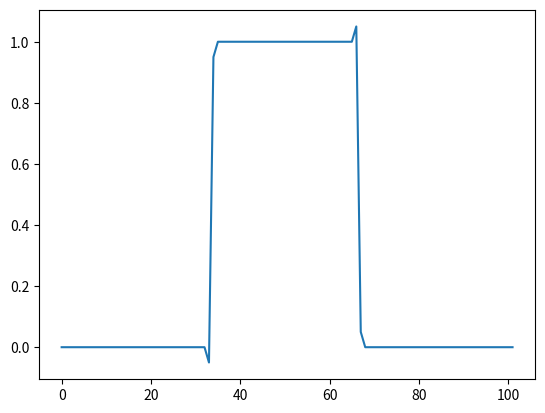

Reproduce this figure in Python. (Note: this script raises an exception after producing the figure.)
import numpy as np
from matplotlib import pyplot as plt
plt.ion()

n=100
rho=np.zeros(n)
rho[n//3:(2*n)//3]=1.0
rho_org=rho.copy()
plt.clf()
plt.plot(rho)
plt.show()
#update a time step
a=0.1 #vdt in grid units
periodic=True
for i in range(int(n/a)):
    

    rho_new=np.empty(n+2)
    rho_new[1:-1]=rho
    rho_new[0]=rho[-1]
    rho_new[-1]=rho[0]

    grad=(rho_new[2:]-rho_new[:-2])/2
    rho_new[1:-1]=rho_new[1:-1]-a*grad
    rho=rho_new[1:-1]

    plt.clf()
    plt.plot(rho_new)
    plt.pause(0.001)
    rho=rho_new
